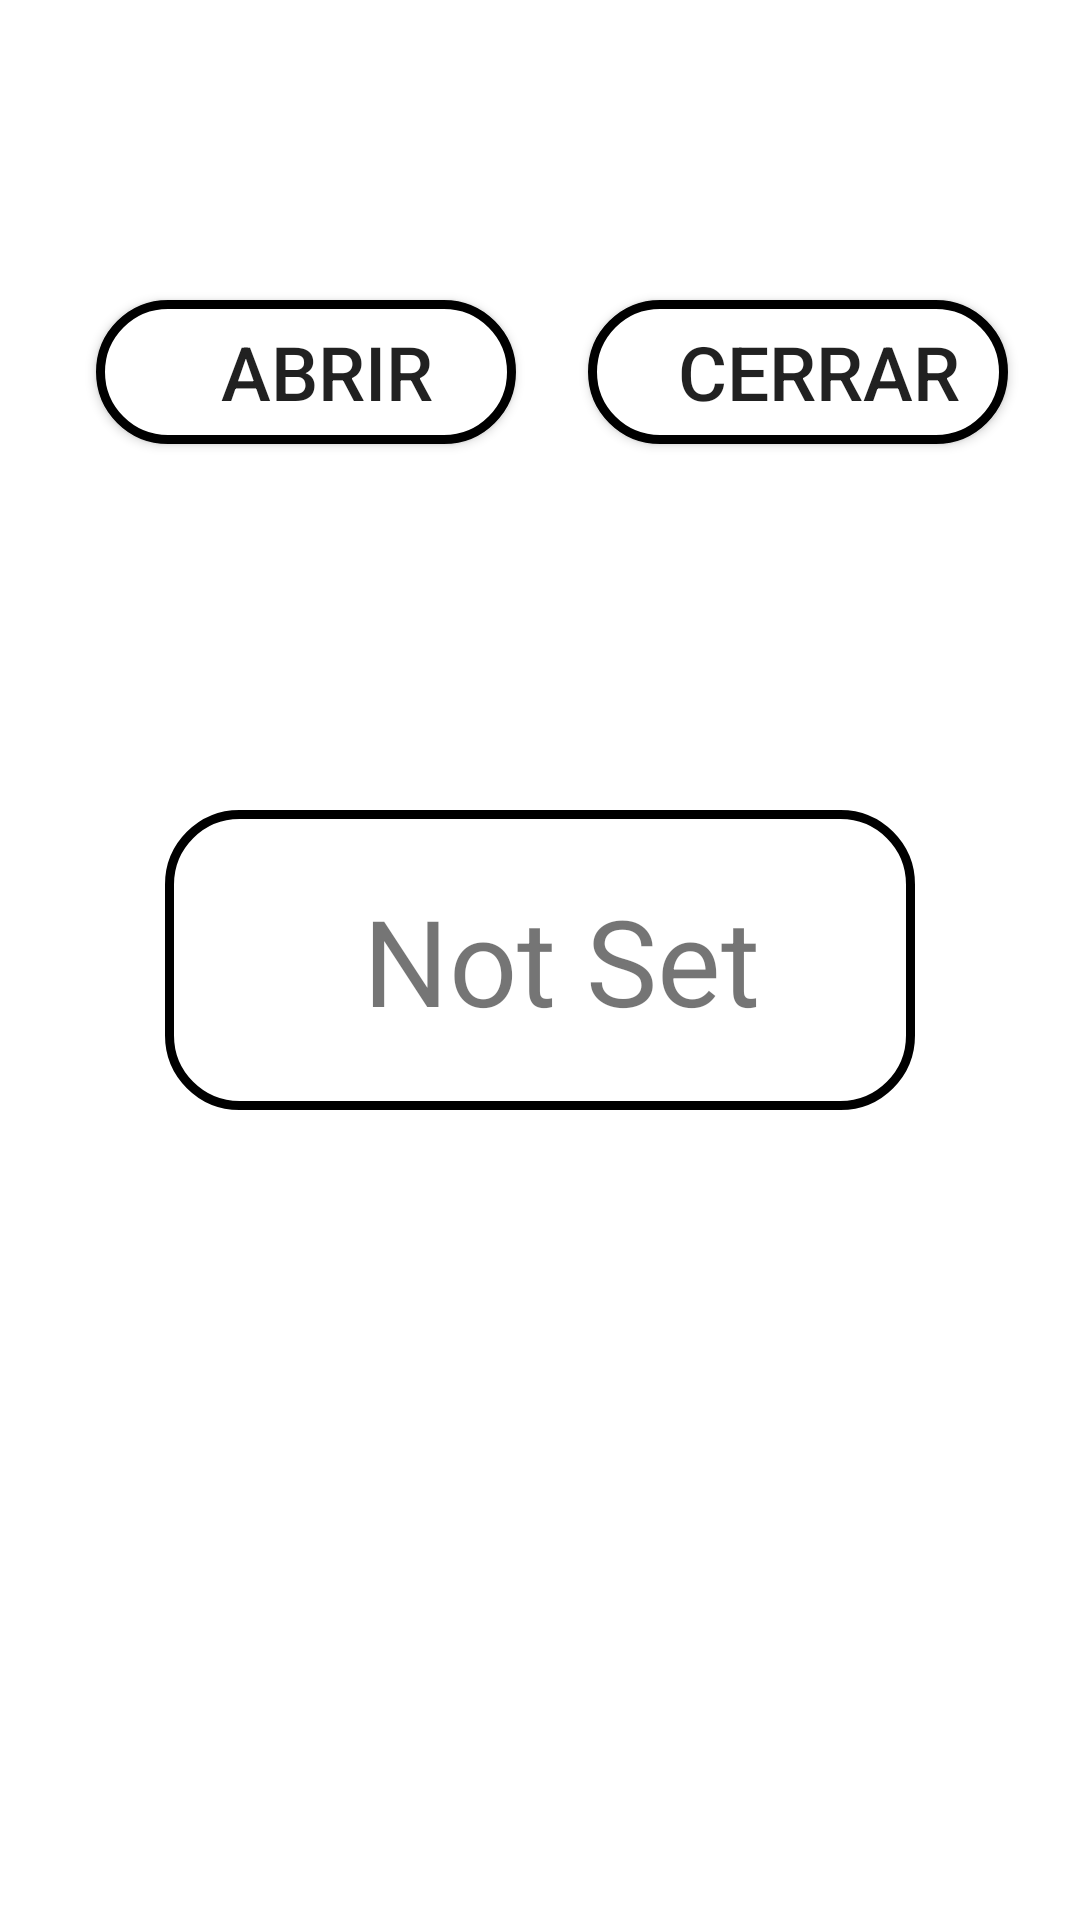

Reconstruct the res/layout file that produces this screen, plus the resources it refers to.
<!-- AndroidManifest.xml: application theme Theme.InvernaderoApp -->
<!-- res/layout/puerta_fragment.xml -->
<?xml version="1.0" encoding="utf-8"?>
<androidx.constraintlayout.widget.ConstraintLayout
    xmlns:android="http://schemas.android.com/apk/res/android"
    xmlns:app="http://schemas.android.com/apk/res-auto"
    xmlns:tools="http://schemas.android.com/tools"
    android:layout_width="match_parent"
    android:layout_height="match_parent">

    <TextView
        android:id="@+id/tv_puerta_mensaje"
        android:layout_width="250dp"
        android:layout_height="100dp"
        android:text="Not Set"
        android:textSize="40dp"
        android:textAlignment="center"
        android:gravity="center"
        android:background="@drawable/bordes_redondos"
        app:layout_constraintBottom_toBottomOf="parent"
        app:layout_constraintEnd_toEndOf="parent"
        app:layout_constraintStart_toStartOf="parent"
        app:layout_constraintTop_toTopOf="parent" />

    <Button
        android:id="@+id/btn_puerta_abrir"
        android:layout_width="140dp"
        android:layout_height="wrap_content"
        android:layout_marginStart="32dp"
        android:layout_marginTop="100dp"
        android:background="@drawable/bordes_redondos"
        android:textAlignment="center"
        android:text="Abrir"
        android:textSize="25sp"
        app:layout_constraintStart_toStartOf="parent"
        app:layout_constraintTop_toTopOf="parent" />

    <Button
        android:id="@+id/btn_puerta_cerrar"
        android:layout_width="140dp"
        android:layout_height="wrap_content"
        android:layout_marginStart="32dp"
        android:layout_marginTop="100dp"
        android:layout_marginEnd="32dp"
        android:background="@drawable/bordes_redondos"
        android:text="Cerrar"
        android:textAlignment="center"
        android:textSize="25sp"
        app:layout_constraintEnd_toEndOf="parent"
        app:layout_constraintStart_toEndOf="@+id/btn_puerta_abrir"
        app:layout_constraintTop_toTopOf="parent" />
</androidx.constraintlayout.widget.ConstraintLayout>
<!-- resources referenced by this layout -->
<resources>
  <!-- drawable bordes_redondos (drawable-v24) -->
  <?xml version="1.0" encoding="utf-8"?>
  <shape xmlns:android="http://schemas.android.com/apk/res/android">
      <solid android:color="#ffffff"/>
  
      <stroke android:width="3dp"
          android:color="#ff000000"/>
  
      <padding android:left="15dp"
          android:top="2dp"
          android:right="1dp"
          android:bottom="2dp"/>
  
      <corners android:radius="70px"/>
  </shape>
  <style name="Theme.InvernaderoApp" parent="Theme.MaterialComponents.DayNight.DarkActionBar">
          
          <item name="colorPrimary">@color/purple_500</item>
          <item name="colorPrimaryVariant">@color/purple_700</item>
          <item name="colorOnPrimary">@color/white</item>
          
          <item name="colorSecondary">@color/teal_200</item>
          <item name="colorSecondaryVariant">@color/teal_700</item>
          <item name="colorOnSecondary">@color/black</item>
          
          <item name="android:statusBarColor" tools:targetApi="l">?attr/colorPrimaryVariant</item>
          
      </style>
  <color name="purple_500">#4CAF50</color>
  <color name="purple_700">#428745</color>
  <color name="white">#FFFFFF</color>
  <color name="teal_200">#2196F3</color>
  <color name="teal_700">#06599A</color>
  <color name="black">#FF000000</color>
</resources>
